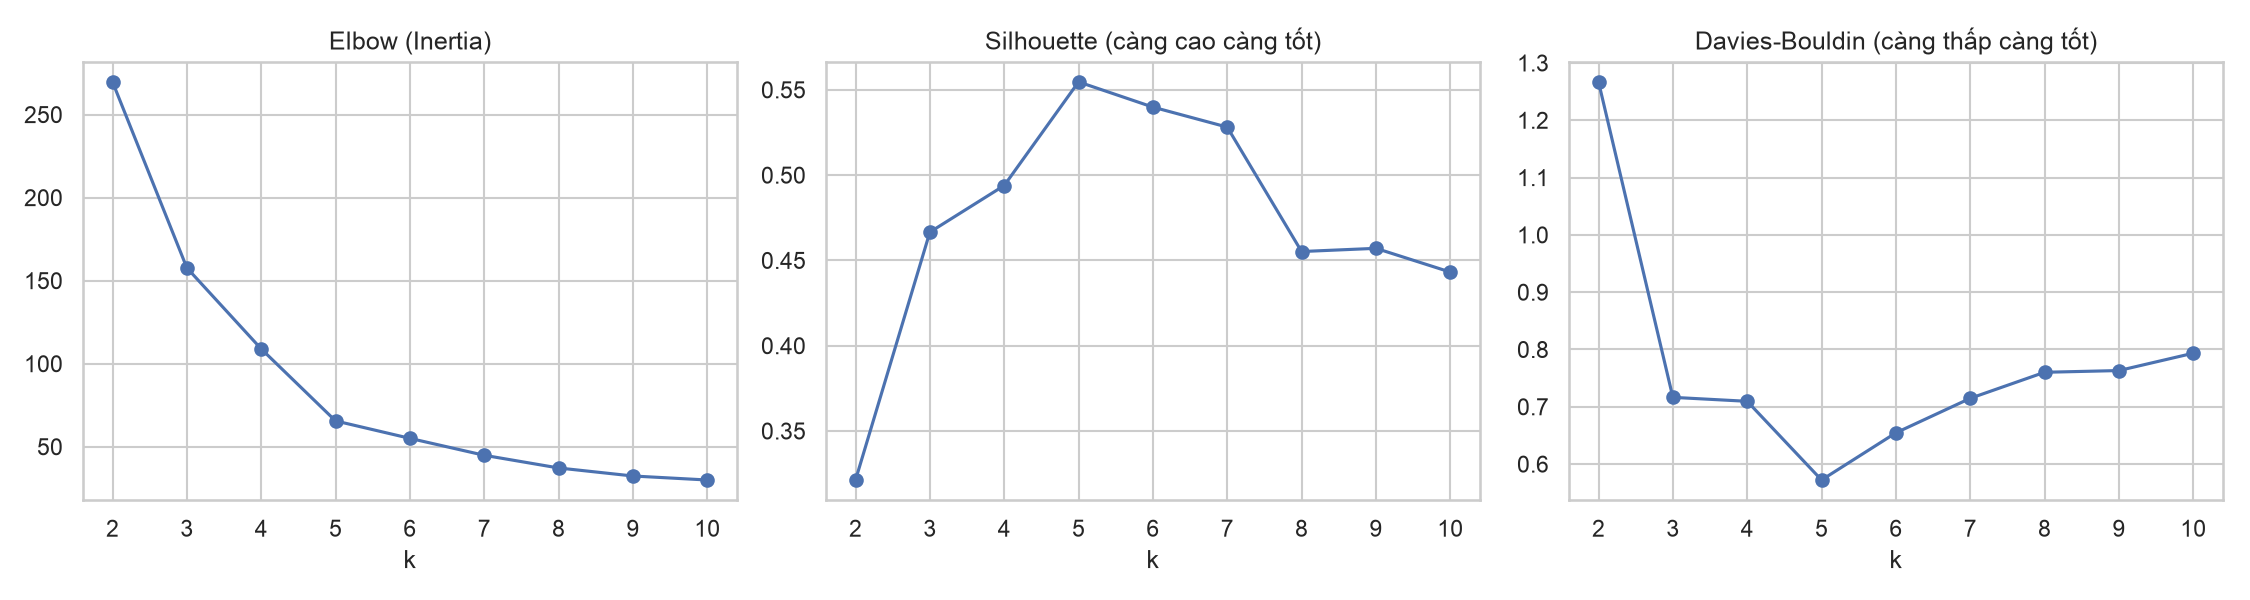

The data file committed next to this chart (first rows):
k, inertia, silhouette, davies_bouldin
2, 269.7, 0.3213, 1.267
3, 157.7, 0.4666, 0.7165
4, 108.9, 0.4939, 0.7096
5, 65.57, 0.5547, 0.5722
6, 55.06, 0.5399, 0.6546
7, 44.86, 0.5281, 0.7148
8, 37.23, 0.4552, 0.7602
9, 32.39, 0.4571, 0.7632
10, 29.98, 0.4432, 0.7935
